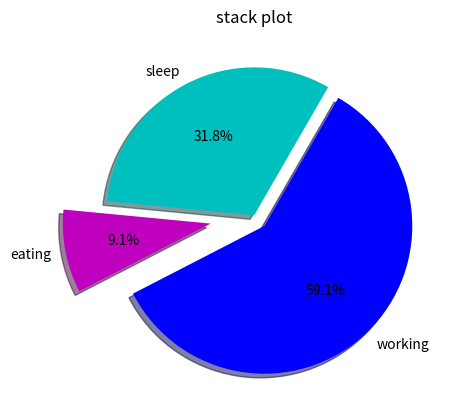

Generate this figure with matplotlib:
import matplotlib.pyplot as plt
# x=[1,2,3]
# y=[5,4,9]
#
# x2 = [1,2,3]
# y2=[12,34,29]
#
# plt.plot(x,y, label='fist line')
# plt.plot(x2,y2,label='second line')
# plt.xlabel('plot number')
# plt.ylabel('important var')
# plt.title('interesting graph \n check it out')
# plt.legend()
# plt.show()

# ############ bar chart
# x= [2, 4 ,6 ,8, 10]
# y= [6,7,8,2,4]
# x2 = [1,3,5,7,9,11]
# y2=[3,4,9,9,3,19]
# plt.bar(x,y, label='bar1',color='blue')
# plt.bar(x2,y2,label='bar2', color='red')
#
# plt.xlabel('x')
# plt.ylabel('y')
# plt.legend()
# plt.show()

# bar chart
# population= [22,33,22,34,5,4,33,12,32,12,34,54,34,21,55,33,89,65,43,56,43,24,567,5,3,45,32]
# bins = [0,10,20,30,40,50,60,70,80,90,100]
# plt.hist(population, bins, histtype='bar', rwidth=0.8, label="test")
# plt.legend()
# plt.show()


##### scatter plot
# x= [1,2,3,4,5,6]
# y= [4,5,2,3,7,8]
# plt.scatter(x,y, label="test", color='k', marker='*', s=60)
# plt.legend()
# plt.show()

# #### stack plot
# days=[1,2,3,4,5]
# sleeping = [7,8,6,5,6]
# eating=[2,3,5,4,6]
# working=[4,5,8,7,5]
#
# plt.plot([],[], color= 'r', label='eating',linewidth=5)
# plt.plot([],[], color= 'g', label='sleeping',linewidth=5)
# plt.plot([],[], color= 'b', label='working',linewidth=5)
#
#
# plt.stackplot(days, sleeping, eating, working)
# plt.title('stack plot')
# plt.xlabel('days')
# plt.ylabel('activity')
# plt.legend()
# plt.show()



#### pie chart
slices = [7,2,13]
activities = ['sleep', 'eating','working']
color = ['c','m','b']

plt.pie(slices,
        labels = activities,
        colors=color,
        startangle=60,
        shadow=True,
        explode=(0,0.3,0.1),
        autopct='%1.1f%%')
plt.title('stack plot')
plt.show()




